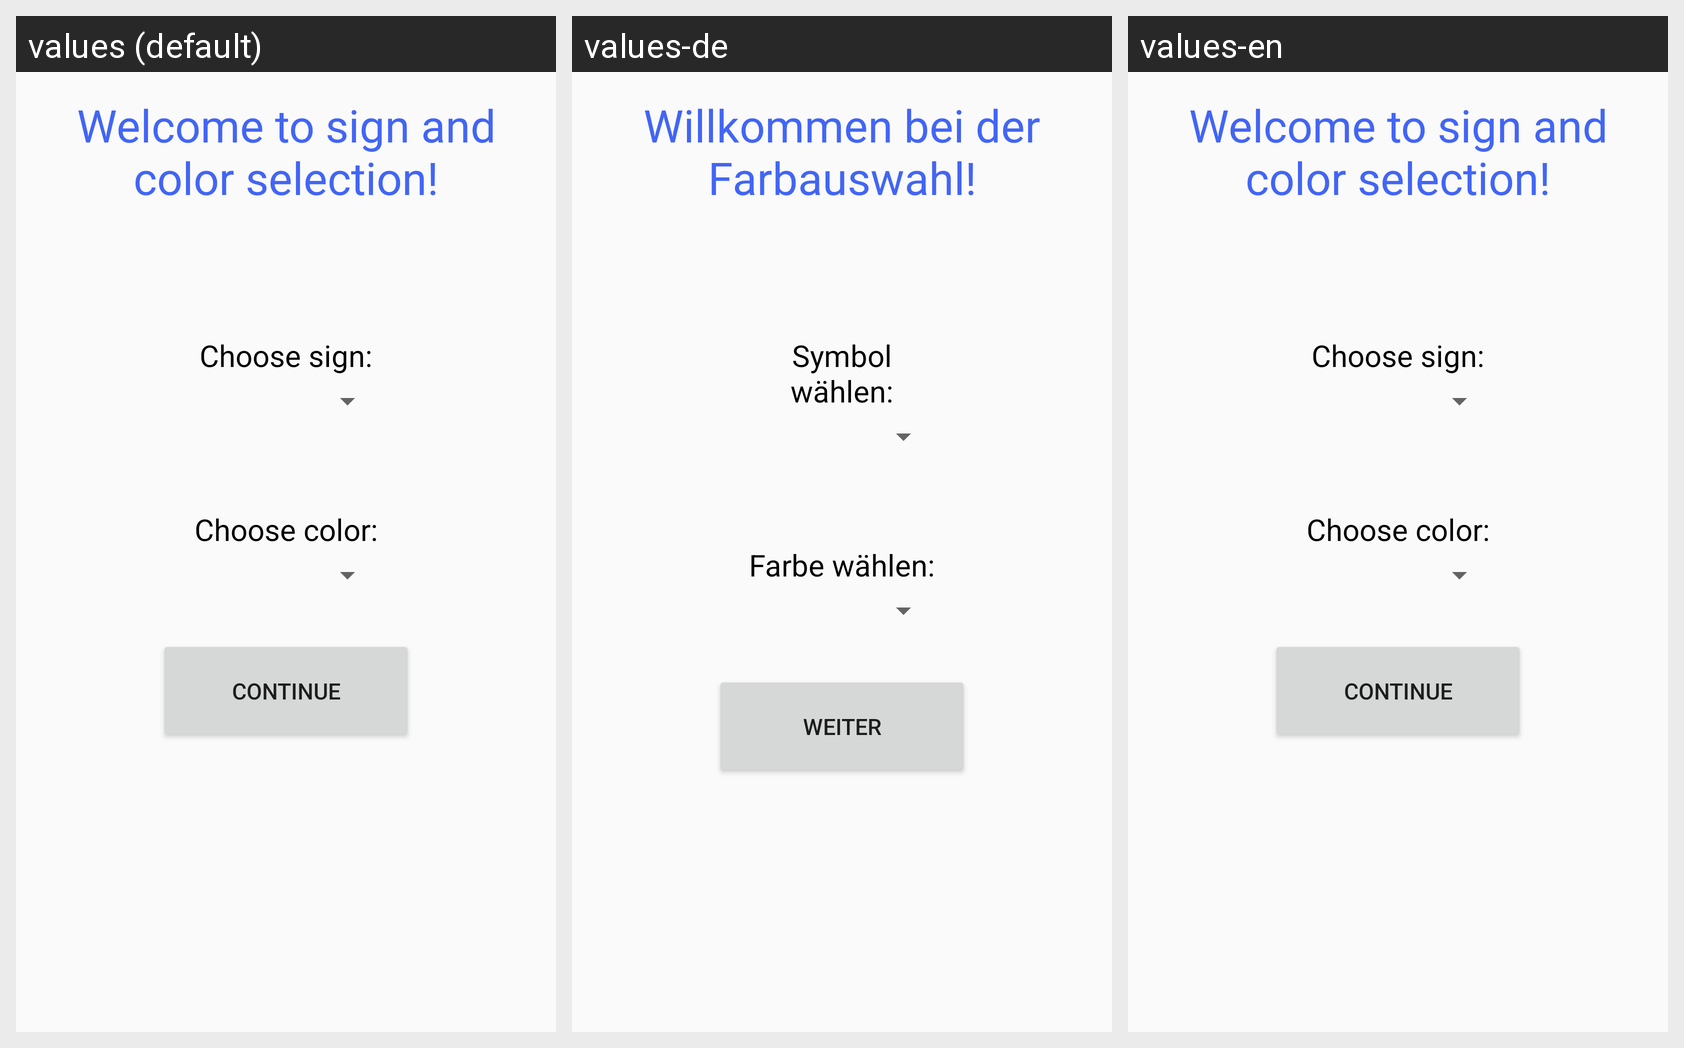

Here is an Android app screen in its default locale and in the app's own translations. Write out the translated-string differences for the strings that appear on this screen.
Android screen res/layout/activity_tic_tac_toe__color_selection_.xml rendered under 3 locales, left to right: values (default), values-de, values-en. Device: Nexus 5 (rendered at 1080×1920; each locale shown at half size, 540×960, under a caption strip naming it); theme AppTheme.
Strings drawn on this screen, with the default value and each locale's value (text and hints the layout hard-codes, and strings that could not be matched under every locale, appear in the picture but are not listed):

welcomeColorSelection
  values: Welcome to sign and color selection!
  values-de: Willkommen bei der Farbauswahl!
  values-en: Welcome to sign and color selection!

sign_selection
  values: Choose sign:
  values-de: Symbol wählen:
  values-en: Choose sign:

color_selection
  values: Choose color:
  values-de: Farbe wählen:
  values-en: Choose color:

btn_continue
  values: Continue
  values-de: Weiter
  values-en: Continue
